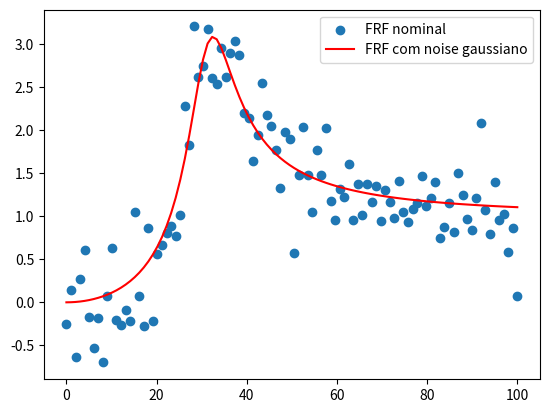

Generate this figure with matplotlib:
#%%
import matplotlib.pyplot as plt
import numpy as np
from scipy.optimize import curve_fit
from random import randint, gauss

#parametros
x0 = 1
v0 = 1
w = np.linspace(0,100,100)
k = 10000
c = 100
m = 10
wn1 = ((k/m)**(1/2))
u = 10
csi1 = c/(2*m*wn1)
t = 5
r = w/wn1
noise = []
noiseg = []
n = len(w)

for i in range(n):
    noise.append(gauss(0,0.4))

def xp(w, wn, csi):
    return (u/m)*((w/wn)**2)/((((1-(w/wn)**2)**2)+(2*csi*(w/wn))**2)**0.5)

parametros, pcov= curve_fit(xp, w,  xp(w, wn1, csi1)+noise, bounds = [0,np.inf])

errown = abs((wn1-parametros[0])/wn1)
errocsi = abs((csi1-parametros[1])/csi1)

plt.scatter(w,xp(w, wn1, csi1)+noise, label = 'FRF nominal')
y_line = xp(w,parametros[0],parametros[1])
plt.plot(w,y_line, label = 'FRF com noise gaussiano', color='r')
plt.legend(loc='best')
plt.show()
# print("Os parametros esperados eram wn = {0} e csi = {1}.".format(str(wn1), str(csi1)),'\n', "Os parametros obtidos foram wn* = {0} e csi* = {1}.".format(parametros[0], parametros[1]))
print("Erro em wn = (wn - wn*)/wn = {}%".format(round(errown,3)), '\n', "Erro em csi = (csi - csi*)/csi = {}%".format(round(errocsi, 3)))
print("Erro da matriz de Covariancia: wn = {}, csi = {}".format(pcov[0][0]**2,pcov[1][1]**2))
# %%
